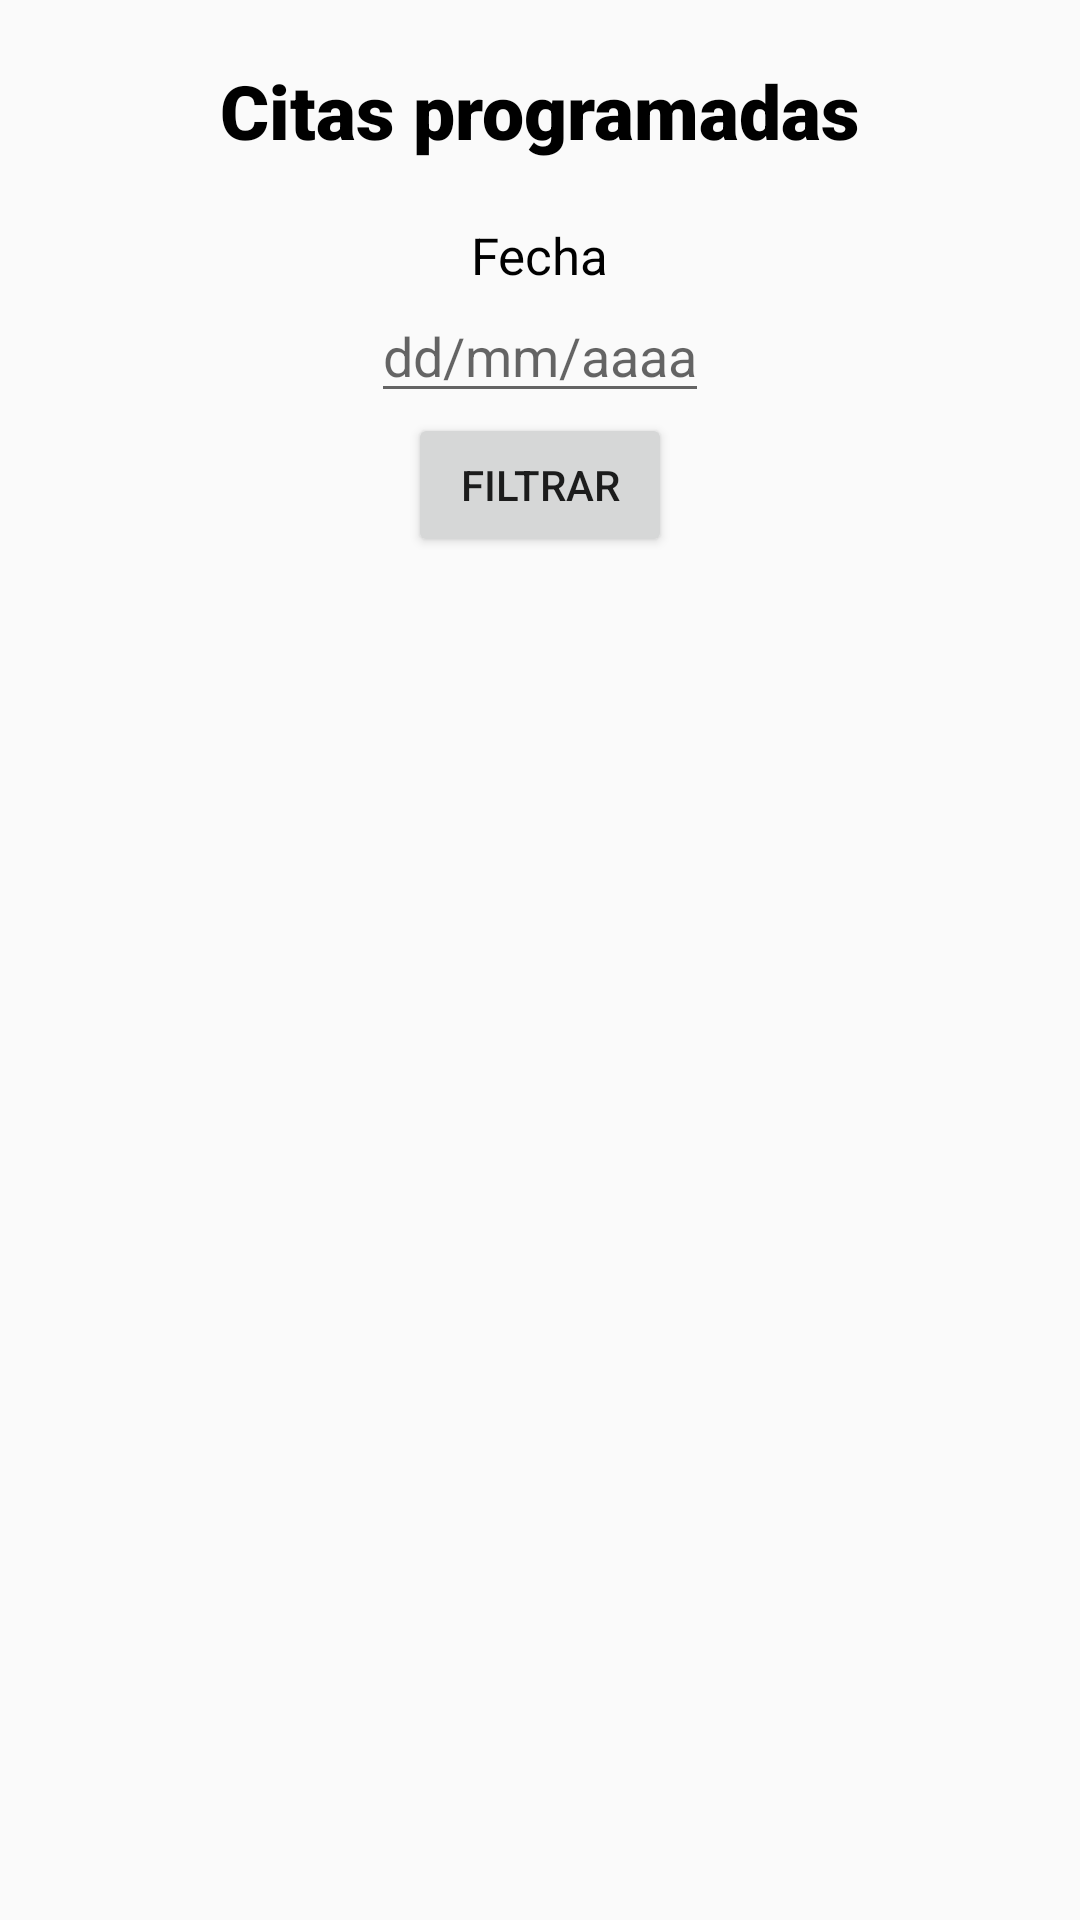

Here is an Android app screen rendered from its layout file. Give the layout XML and the strings, colors and styles it references.
<!-- AndroidManifest.xml: application theme Theme.AppCompat.Light -->
<!-- res/layout/fragment_patient_appointments.xml -->
<?xml version="1.0" encoding="utf-8"?>
<FrameLayout xmlns:android="http://schemas.android.com/apk/res/android"
    xmlns:tools="http://schemas.android.com/tools"
    android:layout_width="match_parent"
    android:layout_height="match_parent"
    tools:context=".View.PatientAppointments"
    android:id="@+id/fragment_container">

    <LinearLayout xmlns:android="http://schemas.android.com/apk/res/android"
        android:layout_width="match_parent"
        android:layout_height="match_parent"
        android:orientation="vertical"
        android:padding="20dp">



        <TextView
            android:layout_width="wrap_content"
            android:layout_height="wrap_content"
            android:text="@string/citas_prog"
            android:layout_gravity="center_horizontal"
            android:fontFamily="sans-serif-black"
            android:textSize="25dp"
            android:textColor="@color/black"/>

        <Space
            android:layout_width="match_parent"
            android:layout_height="20dp"/>

        <TextView
            android:layout_width="wrap_content"
            android:layout_height="wrap_content"
            android:text="@string/fecha"
            android:textColor="@color/black"
            android:textSize="17dp"
            android:layout_gravity="center_horizontal"/>
        <EditText
            android:id="@+id/consultation_date"
            android:layout_width="wrap_content"
            android:layout_height="wrap_content"
            android:hint="dd/mm/aaaa"
            android:focusable="false"
            android:clickable="true"
            android:inputType="date"
            android:maxLines="1"
            android:layout_gravity="center_horizontal"/>

        <Button
            android:id="@+id/btnFilter"
            android:layout_width="wrap_content"
            android:layout_height="wrap_content"
            android:text="@string/btn_filtrar"
            android:layout_gravity="center_horizontal"/>


        <Space
            android:layout_width="match_parent"
            android:layout_height="20dp"/>

        <ListView
            android:id="@+id/Appointments_day"
            android:layout_width="match_parent"
            android:layout_height="wrap_content"/>

        <androidx.recyclerview.widget.RecyclerView
            android:id="@+id/rvCitas"
            android:layout_width="match_parent"
            android:layout_height="300dp"
            android:padding="10dp"/>
    </LinearLayout>




</FrameLayout>
<!-- resources referenced by this layout -->
<resources>
  <string name="btn_filtrar">Filtrar</string>
  <string name="citas_prog">Citas programadas</string>
  <string name="fecha">Fecha</string>
  <!-- not gathered from this repository: default colours our renderer supplied (Android Studio template values) -->
  <color name="black">#FF000000</color>
</resources>
